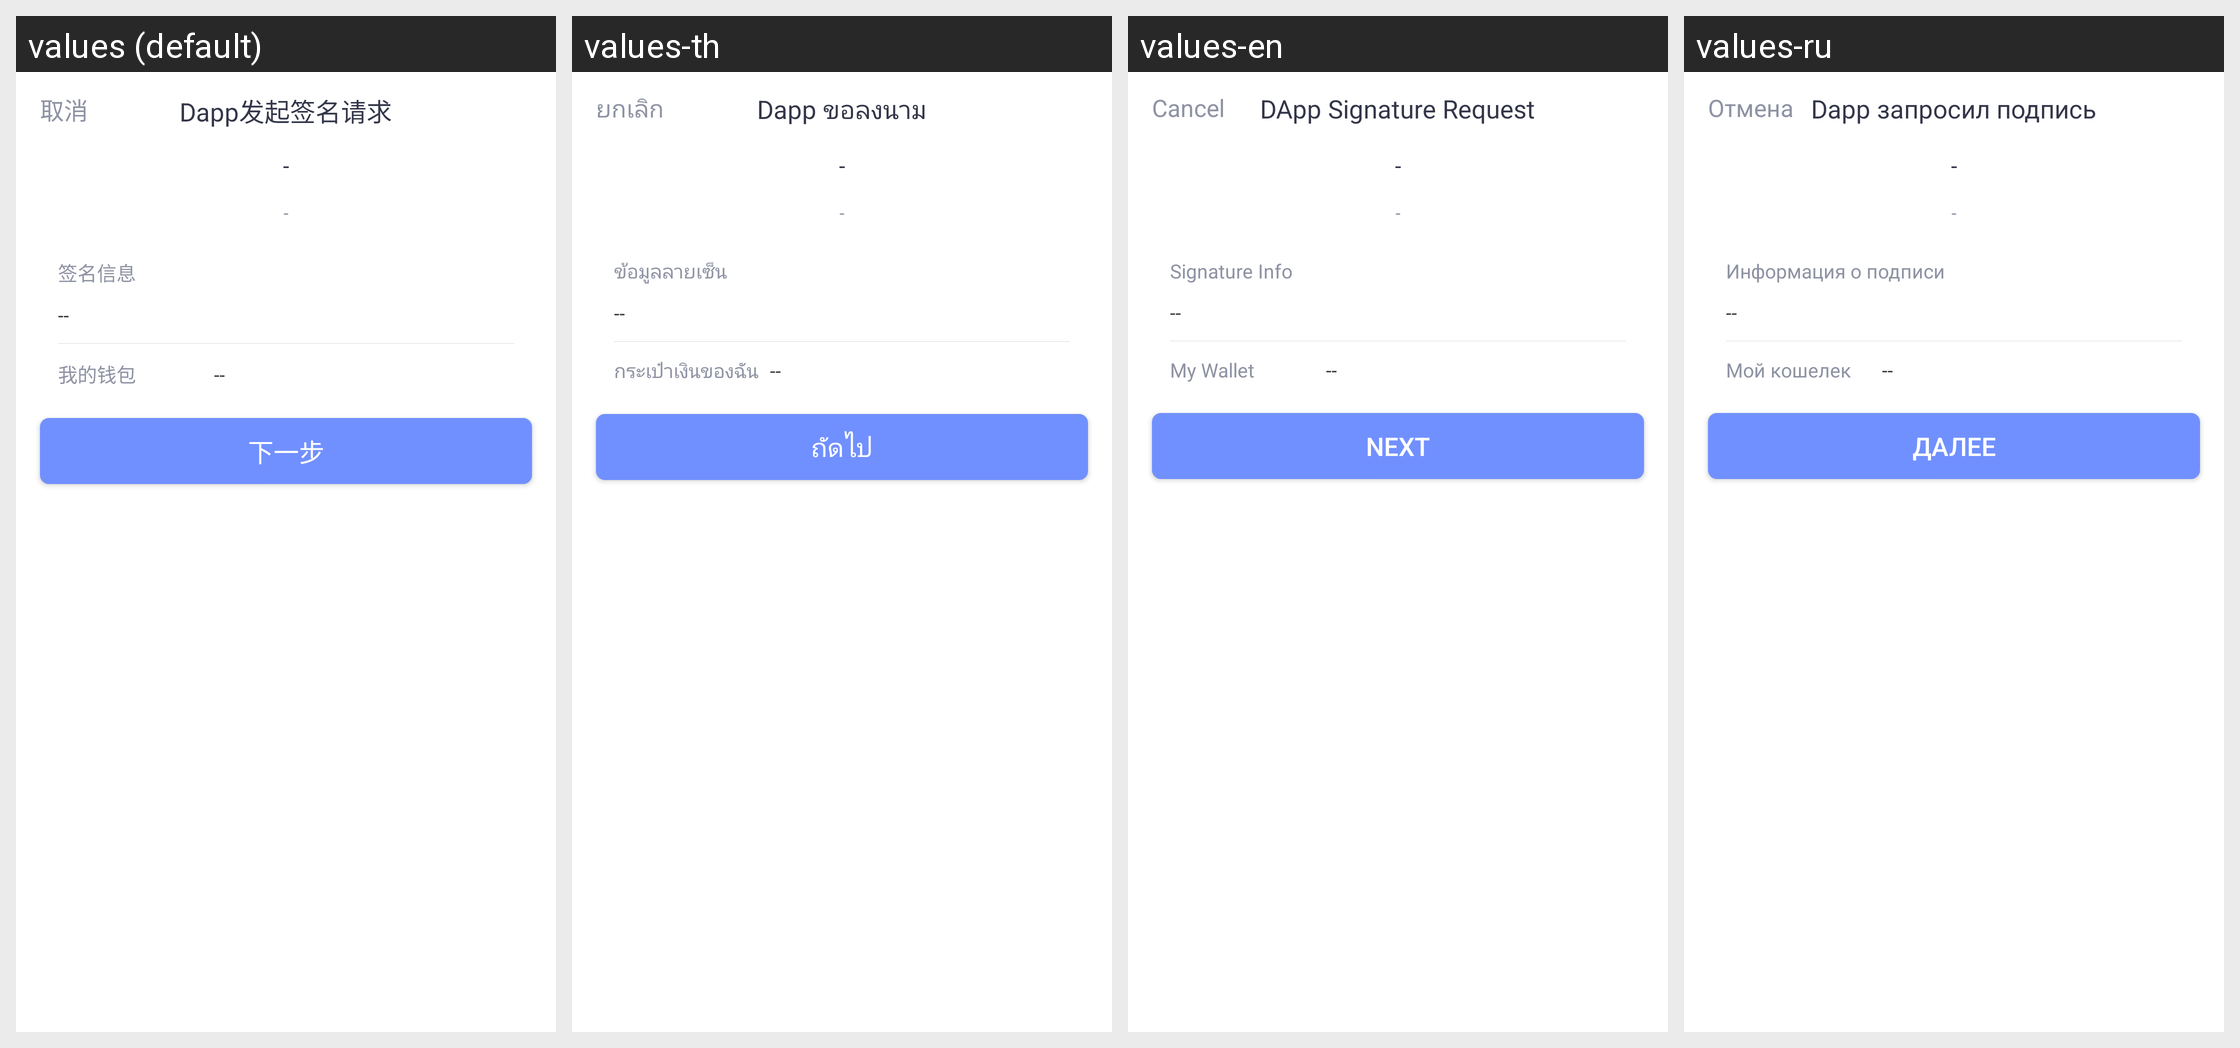

This grid shows one Android layout under several languages. Give, for every string resource on the screen, its name, the default text and each shown locale's text.
Android screen res/layout/fragment_session_message.xml rendered under 4 locales, left to right: values (default), values-th, values-en, values-ru. Device: Nexus 5 (rendered at 1080×1920; each locale shown at half size, 540×960, under a caption strip naming it); theme Theme.MaterialComponents.DayNight.NoActionBar.
Other locales in the repository, not shown: values-de, values-es, values-fr, values-in, values-it, values-ja, values-ko, values-pt, values-tr, values-vi, values-zh-rTW.
Strings drawn on this screen, with the default value and each locale's value (text and hints the layout hard-codes, and strings that could not be matched under every locale, appear in the picture but are not listed):

cancel
  values: 取消
  values-th: ยกเลิก
  values-en: Cancel
  values-ru: Отмена

dapp_sign_re
  values: Dapp发起签名请求
  values-th: Dapp ขอลงนาม
  values-en: DApp Signature Request
  values-ru: Dapp запросил подпись

signme
  values: 签名信息
  values-th: ข้อมูลลายเซ็น
  values-en: Signature Info
  values-ru: Информация о подписи

i_wallet
  values: 我的钱包
  values-th: กระเป๋าเงินของฉัน
  values-en: My Wallet
  values-ru: Мой кошелек

wc_next
  values: 下一步
  values-th: ถัดไป
  values-en: Next
  values-ru: Далее
